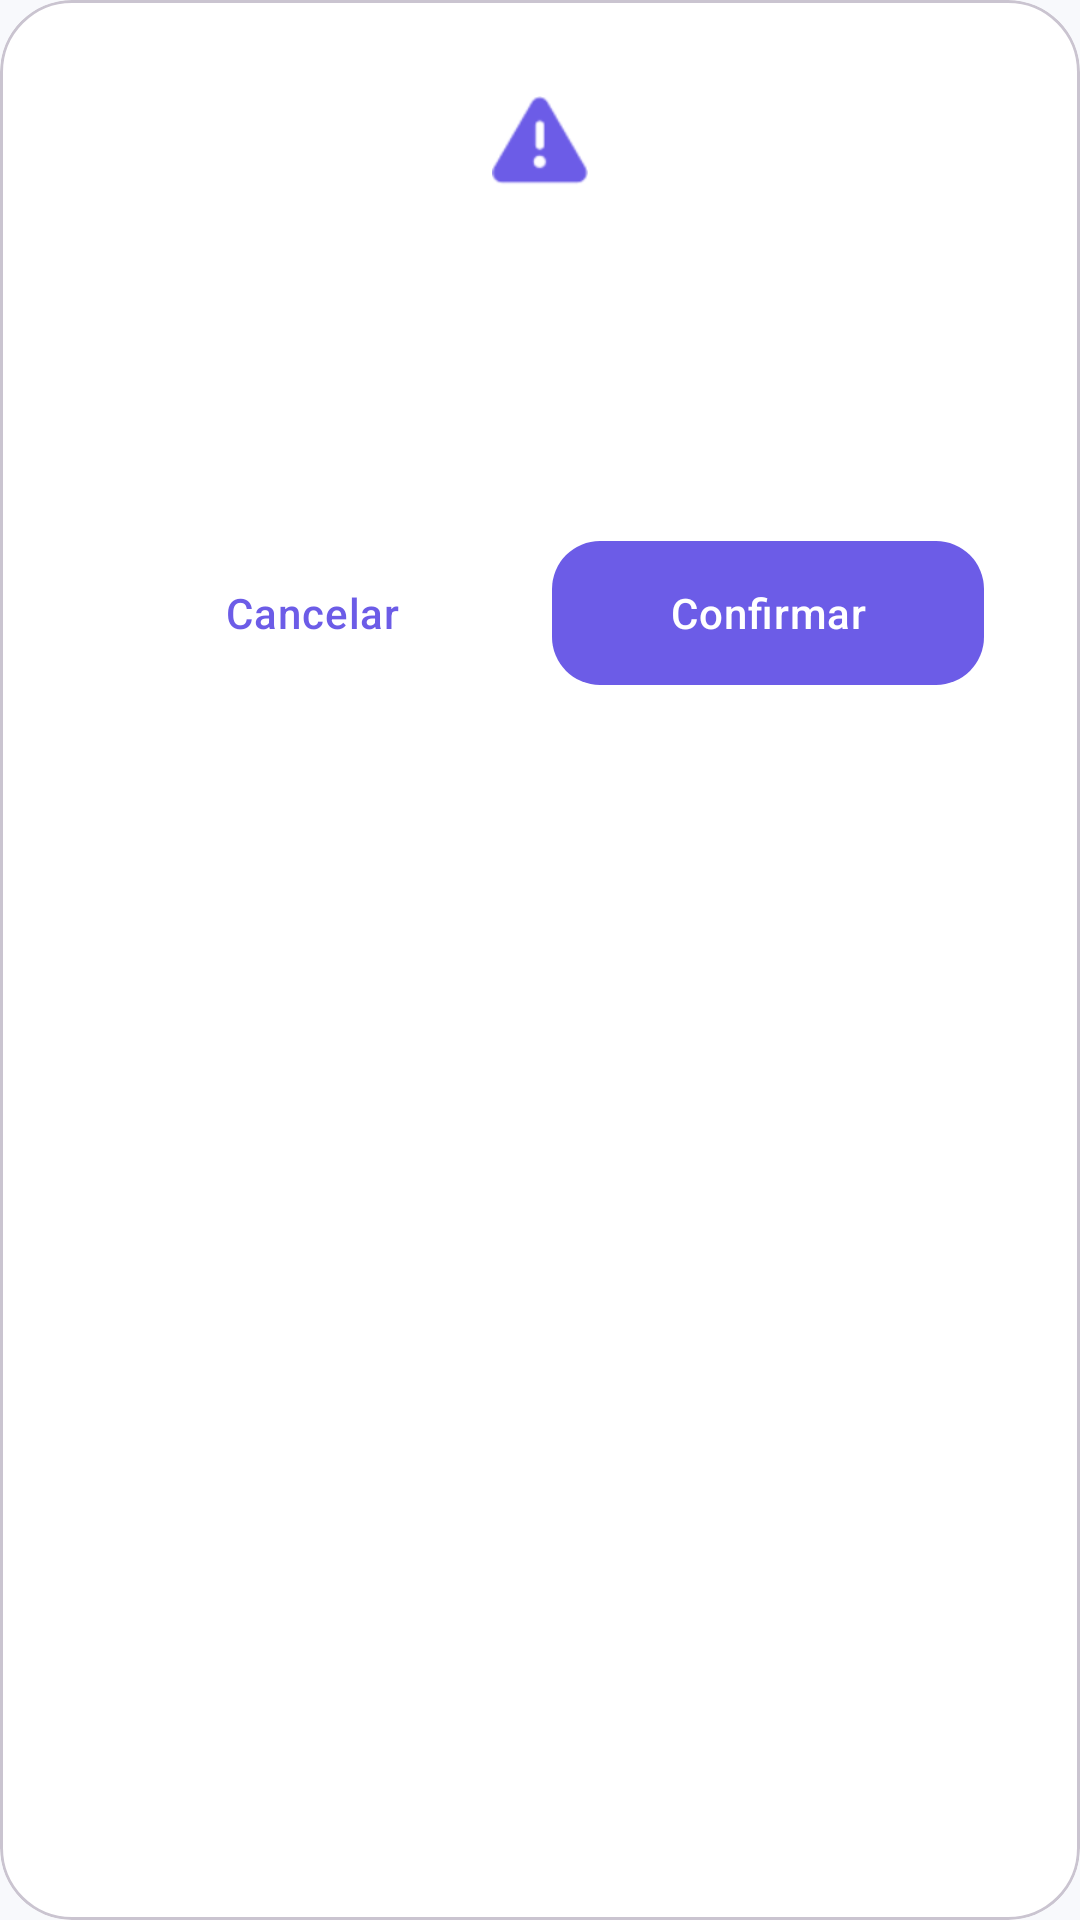

Android layout source for this screen:
<!-- AndroidManifest.xml: application theme Theme.PortalNexus -->
<!-- res/layout/dialog_custom.xml -->
<?xml version="1.0" encoding="utf-8"?>
<com.google.android.material.card.MaterialCardView xmlns:android="http://schemas.android.com/apk/res/android"
    xmlns:app="http://schemas.android.com/apk/res-auto"
    android:layout_width="match_parent"
    android:layout_height="wrap_content"
    app:cardCornerRadius="@dimen/radius_dialog"
    app:cardElevation="0dp">

    <LinearLayout
        android:layout_width="match_parent"
        android:layout_height="wrap_content"
        android:orientation="vertical"
        android:padding="@dimen/grid_32">

        <ImageView
            android:id="@+id/dialogIcon"
            android:layout_width="@dimen/icon_extra_large"
            android:layout_height="@dimen/icon_extra_large"
            android:layout_gravity="center"
            android:src="@android:drawable/ic_dialog_alert"
            app:tint="@color/primary"
            android:contentDescription="@string/dialog_icon" />

        <TextView
            android:id="@+id/dialogTitle"
            style="@style/TextAppearance.PortalNexus.Title"
            android:layout_width="match_parent"
            android:layout_height="wrap_content"
            android:layout_marginTop="@dimen/grid_24"
            android:gravity="center" />

        <TextView
            android:id="@+id/dialogMessage"
            style="@style/TextAppearance.PortalNexus.Body"
            android:layout_width="match_parent"
            android:layout_height="wrap_content"
            android:layout_marginTop="@dimen/grid_8"
            android:gravity="center" />

        <LinearLayout
            android:layout_width="match_parent"
            android:layout_height="wrap_content"
            android:layout_marginTop="@dimen/grid_32"
            android:orientation="horizontal">

            <com.google.android.material.button.MaterialButton
                android:id="@+id/btnCancel"
                style="@style/Widget.Material3.Button.TextButton"
                android:layout_width="0dp"
                android:layout_height="wrap_content"
                android:layout_weight="1"
                android:text="@string/cancel_label" />

            <com.google.android.material.button.MaterialButton
                android:id="@+id/btnConfirm"
                style="@style/Widget.PortalNexus.Button"
                android:layout_width="0dp"
                android:layout_height="wrap_content"
                android:layout_marginStart="@dimen/grid_8"
                android:layout_weight="1"
                android:text="@string/confirm_label" />
        </LinearLayout>
    </LinearLayout>
</com.google.android.material.card.MaterialCardView>
<!-- resources referenced by this layout -->
<resources>
  <color name="primary">#6C5CE7</color>
  <dimen name="grid_24">24dp</dimen>
  <dimen name="grid_32">32dp</dimen>
  <dimen name="grid_8">8dp</dimen>
  <dimen name="icon_extra_large">32dp</dimen>
  <dimen name="radius_dialog">24dp</dimen>
  <string name="cancel_label">Cancelar</string>
  <string name="confirm_label">Confirmar</string>
  <string name="dialog_icon">Ícone do Diálogo</string>
  <style name="TextAppearance.PortalNexus.Body" parent="TextAppearance.Material3.BodyMedium">
          <item name="android:textColor">@color/onSurfaceVariant</item>
      </style>
  <style name="TextAppearance.PortalNexus.Title" parent="TextAppearance.Material3.TitleLarge">
          <item name="android:textColor">@color/onSurface</item>
          <item name="android:textStyle">bold</item>
      </style>
  <style name="Widget.PortalNexus.Button" parent="Widget.Material3.Button">
          <item name="shapeAppearance">@style/ShapeAppearance.PortalNexus.Button</item>
          <item name="android:minHeight">@dimen/button_height</item>
          <item name="android:textAllCaps">false</item>
          <item name="android:letterSpacing">0.02</item>
          <item name="android:paddingLeft">@dimen/grid_24</item>
          <item name="android:paddingRight">@dimen/grid_24</item>
      </style>
  <style name="Theme.PortalNexus" parent="Base.Theme.PortalNexus" />
  <color name="onSurfaceVariant">#6B7280</color>
  <color name="onSurface">#1B1D29</color>
  <style name="ShapeAppearance.PortalNexus.Button" parent="ShapeAppearance.Material3.LargeComponent">
          <item name="cornerSize">@dimen/radius_button</item>
      </style>
  <dimen name="button_height">56dp</dimen>
  <style name="Base.Theme.PortalNexus" parent="Theme.Material3.DayNight.NoActionBar">
          <item name="colorPrimary">@color/primary</item>
          <item name="colorOnPrimary">@color/onPrimary</item>
          <item name="colorSecondary">@color/secondary</item>
          <item name="colorOnSecondary">@color/onSecondary</item>
          <item name="android:windowBackground">@color/background</item>
          <item name="colorSurface">@color/surface</item>
          <item name="colorOnSurface">@color/onSurface</item>
          <item name="colorSurfaceVariant">@color/divider</item>
          <item name="colorOnSurfaceVariant">@color/onSurfaceVariant</item>
          <item name="colorError">@color/error</item>
          <item name="colorOnError">@color/onError</item>
  
          <item name="android:windowTranslucentStatus">false</item>
          <item name="android:windowTranslucentNavigation">false</item>
          <item name="android:statusBarColor">@android:color/transparent</item>
          <item name="android:navigationBarColor">@android:color/transparent</item>
  
          <item name="materialButtonStyle">@style/Widget.PortalNexus.Button</item>
          <item name="textInputStyle">@style/Widget.PortalNexus.TextInputLayout</item>
      </style>
  <dimen name="radius_button">16dp</dimen>
  <color name="onPrimary">#FFFFFF</color>
  <color name="secondary">#0984E3</color>
  <color name="onSecondary">#FFFFFF</color>
  <color name="background">#F8F9FC</color>
  <color name="surface">#FFFFFF</color>
  <color name="divider">#E6E8EF</color>
  <color name="error">#E53935</color>
  <color name="onError">#FFFFFF</color>
  <style name="Widget.PortalNexus.TextInputLayout" parent="Widget.Material3.TextInputLayout.OutlinedBox">
          <item name="shapeAppearance">@style/ShapeAppearance.PortalNexus.Input</item>
          <item name="boxStrokeColor">@color/primary</item>
          <item name="hintTextColor">@color/primary</item>
          <item name="android:paddingBottom">@dimen/grid_8</item>
      </style>
  <style name="ShapeAppearance.PortalNexus.Input" parent="ShapeAppearance.Material3.SmallComponent">
          <item name="cornerSize">@dimen/radius_input</item>
      </style>
  <dimen name="radius_input">16dp</dimen>
</resources>
